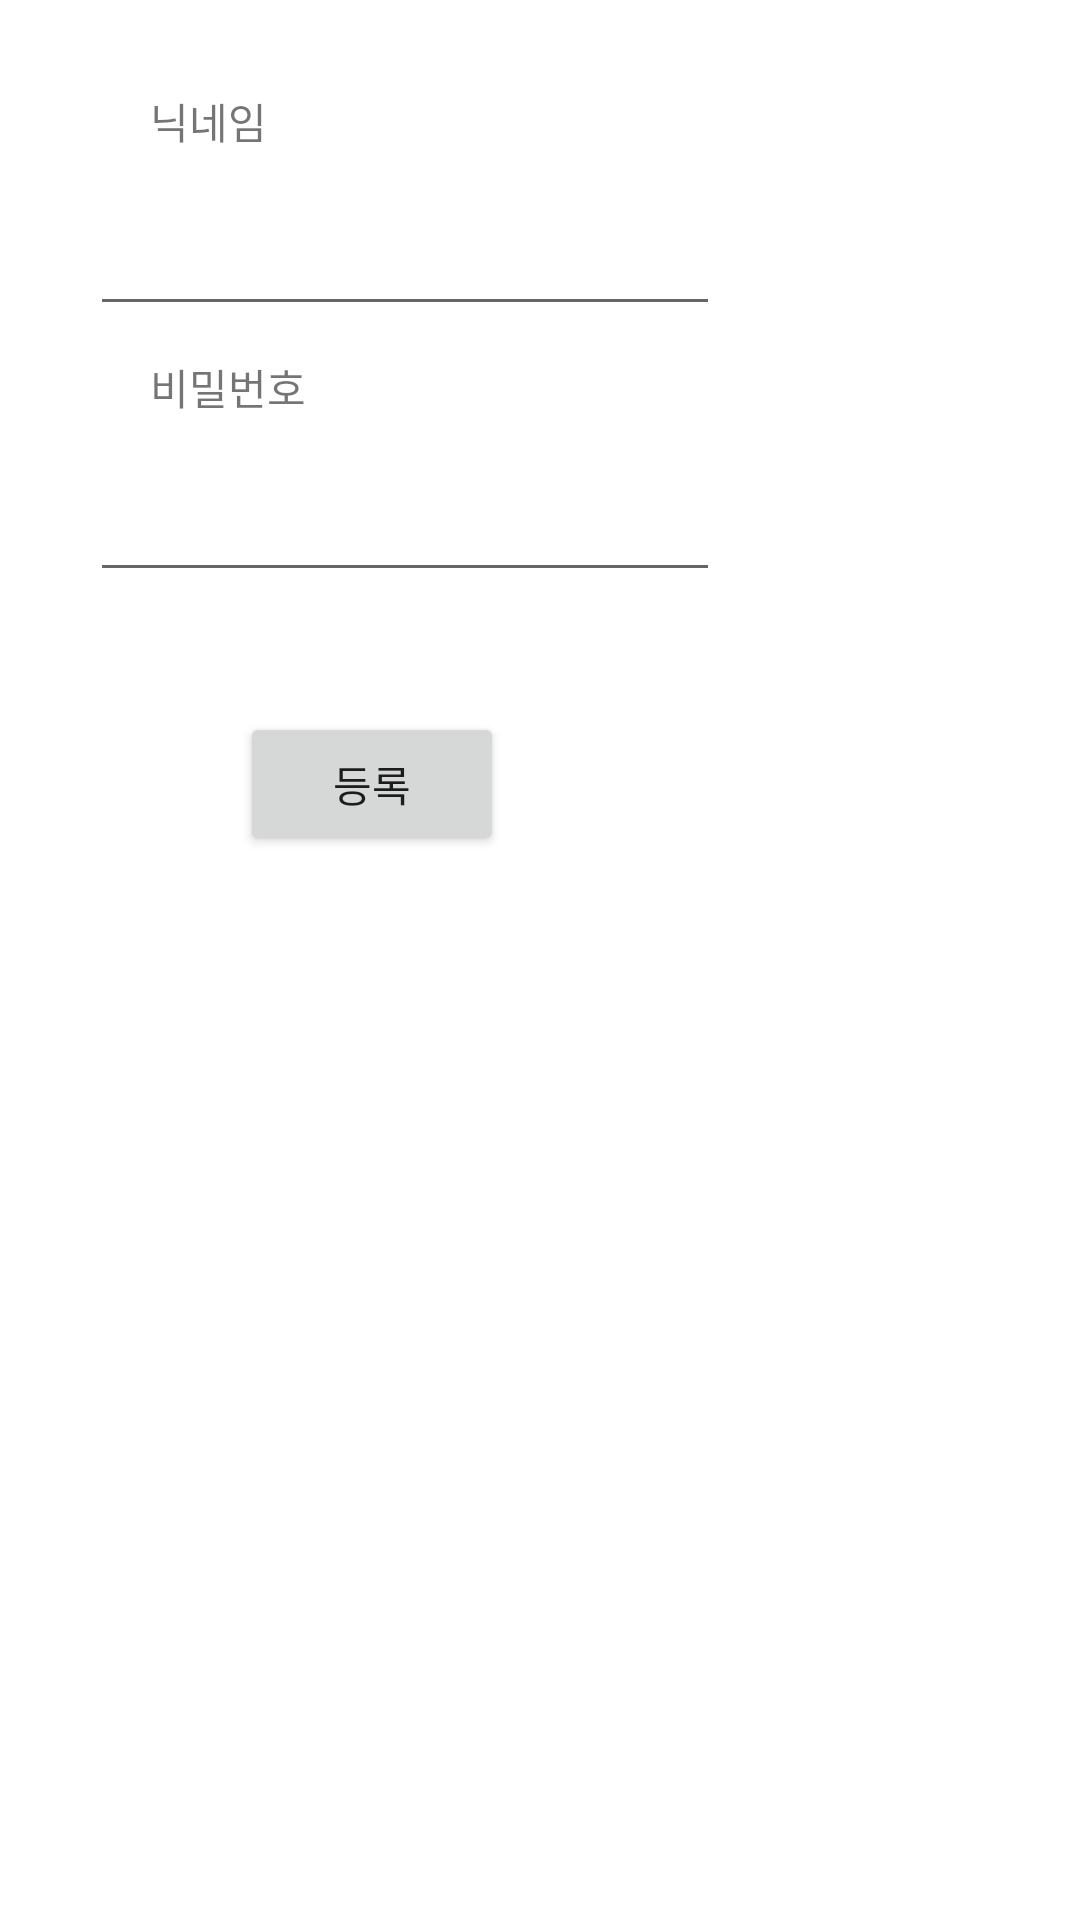

Reconstruct the res/layout file that produces this screen, plus the resources it refers to.
<!-- AndroidManifest.xml: application theme Theme.ChatPlan -->
<!-- res/layout/activity_login_popup.xml -->
<?xml version="1.0" encoding="utf-8"?>
<androidx.constraintlayout.widget.ConstraintLayout xmlns:android="http://schemas.android.com/apk/res/android"
    xmlns:app="http://schemas.android.com/apk/res-auto"
    xmlns:tools="http://schemas.android.com/tools"
    android:layout_width="match_parent"
    android:layout_height="match_parent"
    tools:context=".Login_popup">

    <TextView
        android:id="@+id/txtName"
        android:layout_width="wrap_content"
        android:layout_height="wrap_content"
        android:layout_marginStart="50dp"
        android:layout_marginTop="30dp"
        android:text="닉네임"
        app:layout_constraintStart_toStartOf="parent"
        app:layout_constraintTop_toTopOf="parent" />

    <TextView
        android:id="@+id/txtPasswd"
        android:layout_width="wrap_content"
        android:layout_height="wrap_content"
        android:layout_marginStart="50dp"
        android:layout_marginTop="10dp"
        android:text="비밀번호"
        app:layout_constraintStart_toStartOf="parent"
        app:layout_constraintTop_toBottomOf="@+id/etID" />

    <EditText
        android:id="@+id/etID"
        android:layout_width="wrap_content"
        android:layout_height="wrap_content"
        android:layout_marginStart="30dp"
        android:layout_marginTop="10dp"
        android:ems="10"
        android:inputType="textPersonName"
        android:minHeight="48dp"
        app:layout_constraintStart_toStartOf="parent"
        app:layout_constraintTop_toBottomOf="@+id/txtName"
        tools:ignore="SpeakableTextPresentCheck" />

    <EditText
        android:id="@+id/etPasswd"
        android:layout_width="wrap_content"
        android:layout_height="wrap_content"
        android:layout_marginStart="30dp"
        android:layout_marginTop="10dp"
        android:ems="10"
        android:inputType="textPassword"
        android:minHeight="48dp"
        app:layout_constraintStart_toStartOf="parent"
        app:layout_constraintTop_toBottomOf="@+id/txtPasswd"
        tools:ignore="SpeakableTextPresentCheck" />

    <Button
        android:id="@+id/btLogin"
        android:layout_width="wrap_content"
        android:layout_height="wrap_content"
        android:layout_marginStart="80dp"
        android:layout_marginTop="40dp"
        android:text="등록"
        app:layout_constraintStart_toStartOf="parent"
        app:layout_constraintTop_toBottomOf="@+id/etPasswd" />
</androidx.constraintlayout.widget.ConstraintLayout>
<!-- resources referenced by this layout -->
<resources>
  <style name="Theme.ChatPlan" parent="Theme.MaterialComponents.DayNight.DarkActionBar">
          
          <item name="colorPrimary">@color/purple_500</item>
          <item name="colorPrimaryVariant">@color/purple_700</item>
          <item name="colorOnPrimary">@color/white</item>
          
          <item name="colorSecondary">@color/teal_200</item>
          <item name="colorSecondaryVariant">@color/teal_700</item>
          <item name="colorOnSecondary">@color/black</item>
          
          <item name="android:statusBarColor" tools:targetApi="l">?attr/colorPrimaryVariant</item>
          
      </style>
  <!-- not gathered from this repository: default colours our renderer supplied (Android Studio template values) -->
  <color name="purple_500">#FF6200EE</color>
  <color name="purple_700">#FF3700B3</color>
  <color name="teal_200">#FF03DAC5</color>
  <color name="teal_700">#FF018786</color>
  <color name="black">#FF000000</color>
  <color name="white">#FFFFFFFF</color>
</resources>
